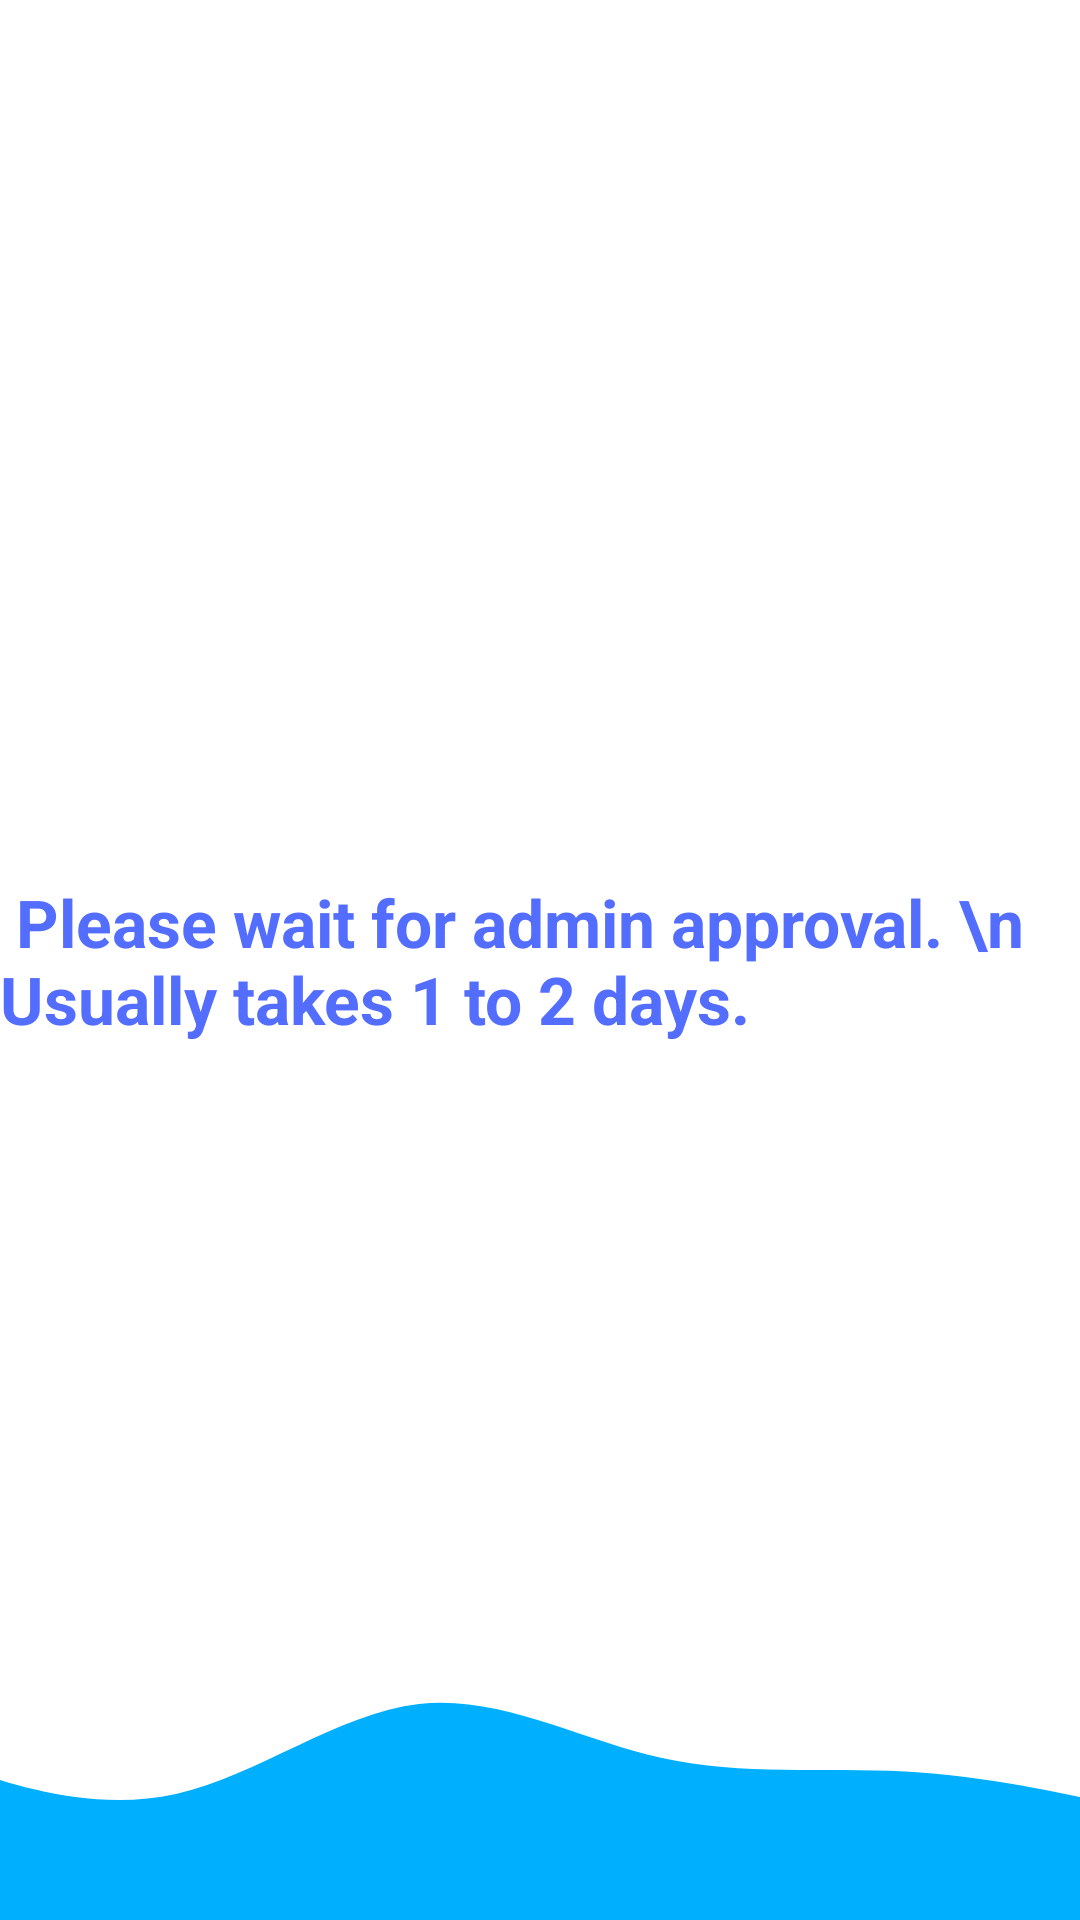

Reconstruct the res/layout file that produces this screen, plus the resources it refers to.
<!-- AndroidManifest.xml: application theme Theme.BLApp2009 -->
<!-- res/layout/activity_check_user_status.xml -->
<?xml version="1.0" encoding="utf-8"?>
<androidx.constraintlayout.widget.ConstraintLayout xmlns:android="http://schemas.android.com/apk/res/android"
    xmlns:app="http://schemas.android.com/apk/res-auto"
    xmlns:tools="http://schemas.android.com/tools"
    android:layout_width="match_parent"
    android:layout_height="match_parent"
    tools:context="com.bl09.blapp2009.CheckUserStatusActivity">

    <TextView
        android:layout_width="wrap_content"
        android:layout_height="wrap_content"
        android:textStyle="bold"
        android:text=" Please wait for admin approval. \n      Usually takes 1 to 2 days. "
        android:textSize="22sp"
        android:textColor="#536DFE"
        app:layout_constraintTop_toTopOf="parent"
        app:layout_constraintBottom_toBottomOf="parent"
        app:layout_constraintStart_toStartOf="parent"
        app:layout_constraintEnd_toEndOf="parent"/>

    <ImageView
        android:layout_width="0dp"
        android:layout_height="90dp"
        android:src="@drawable/ic_wave"
        android:scaleType="centerCrop"
        app:layout_constraintBottom_toBottomOf="parent"
        app:layout_constraintStart_toStartOf="parent"/>

</androidx.constraintlayout.widget.ConstraintLayout>
<!-- resources referenced by this layout -->
<resources>
  <!-- drawable ic_wave (drawable) -->
  <vector xmlns:android="http://schemas.android.com/apk/res/android"
      android:width="1440dp"
      android:height="320dp"
      android:viewportWidth="1440"
      android:viewportHeight="320">
    <path
        android:pathData="M0,128L48,144C96,160 192,192 288,170.7C384,149 480,75 576,64C672,53 768,107 864,128C960,149 1056,139 1152,144C1248,149 1344,171 1392,181.3L1440,192L1440,320L1392,320C1344,320 1248,320 1152,320C1056,320 960,320 864,320C768,320 672,320 576,320C480,320 384,320 288,320C192,320 96,320 48,320L0,320Z"
        android:fillColor="#00B0FF"/>
  </vector>
  <style name="Theme.BLApp2009" parent="Theme.MaterialComponents.Light.NoActionBar">
          
          <item name="colorPrimary">@color/purple_500</item>
          <item name="colorPrimaryVariant">@color/purple_700</item>
          <item name="colorOnPrimary">@color/white</item>
          
          <item name="colorSecondary">@color/teal_200</item>
          <item name="colorSecondaryVariant">@color/teal_700</item>
          <item name="colorOnSecondary">@color/black</item>
          
          <item name="android:statusBarColor" tools:targetApi="l">?attr/colorPrimaryVariant</item>
          
      </style>
  <color name="purple_500">#FF6200EE</color>
  <color name="purple_700">#FF3700B3</color>
  <color name="white">#FFFFFFFF</color>
  <color name="teal_200">#FF03DAC5</color>
  <color name="teal_700">#FF018786</color>
  <color name="black">#FF000000</color>
</resources>
